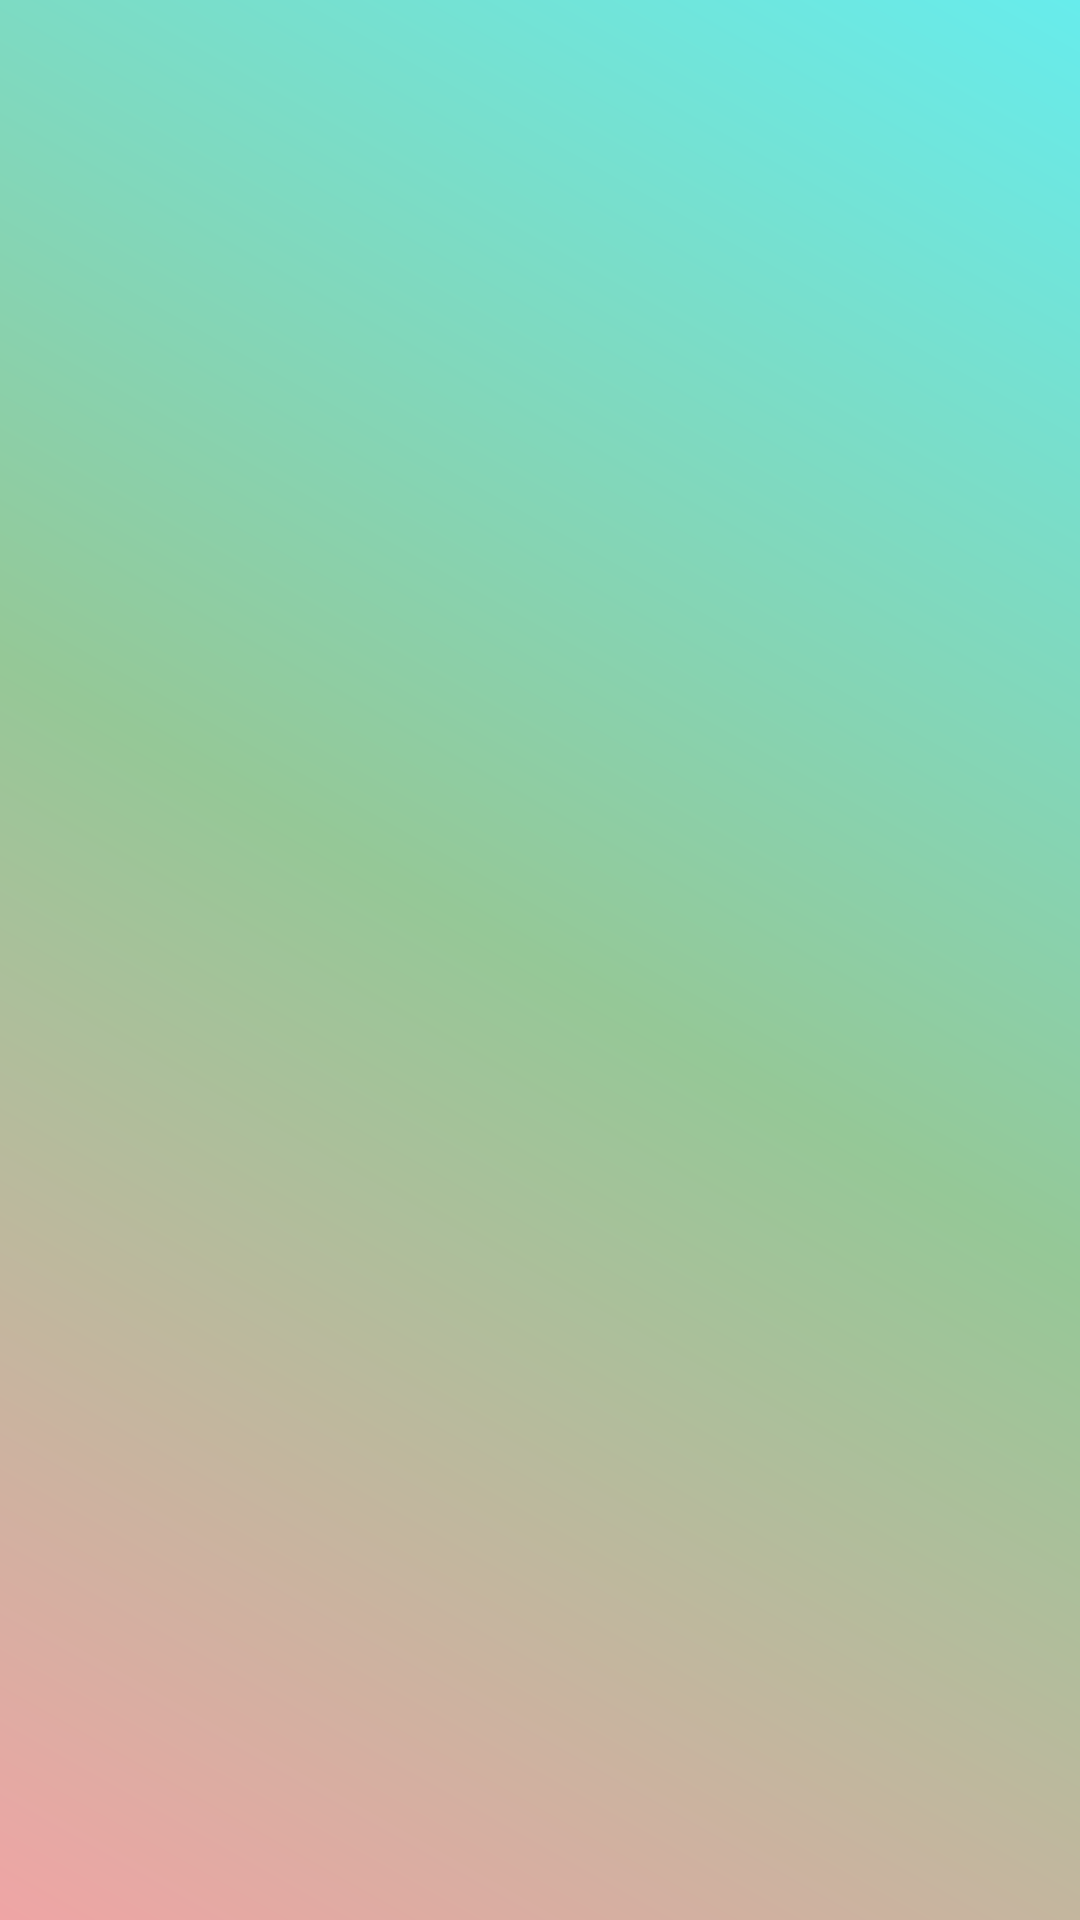

Reconstruct the res/layout file that produces this screen, plus the resources it refers to.
<!-- AndroidManifest.xml: application theme AppTheme -->
<!-- res/layout/activity_main.xml -->
<?xml version="1.0" encoding="utf-8"?>
<LinearLayout xmlns:android="http://schemas.android.com/apk/res/android"
    xmlns:app="http://schemas.android.com/apk/res-auto"
    xmlns:tools="http://schemas.android.com/tools"
    android:layout_width="match_parent"
    android:layout_height="match_parent"
    android:padding="10sp"
    android:background="@drawable/edited_background_home"
    tools:context=".MainActivity">

    <GridView
        android:listSelector="#60AC63"
        android:horizontalSpacing="20sp"
        android:verticalSpacing="20sp"
        android:id="@+id/gridviewID"
        android:numColumns="2"
        android:layout_width="match_parent"
        android:layout_height="match_parent">
    </GridView>

</LinearLayout>
<!-- resources referenced by this layout -->
<resources>
  <!-- drawable edited_background_home (drawable) -->
  <?xml version="1.0" encoding="utf-8"?>
  <shape xmlns:android="http://schemas.android.com/apk/res/android">
  
      <gradient
          android:startColor="#EFA5A5"
          android:endColor="#67ECEC"
          android:centerColor="#95C897"
          android:angle="45"
          />
  
  </shape>
  <style name="AppTheme" parent="Theme.AppCompat.Light.DarkActionBar">
          
          <item name="colorPrimary">@color/colorPrimary</item>
          <item name="colorPrimaryDark">@color/colorPrimaryDark</item>
          <item name="colorAccent">@color/colorAccent</item>
      </style>
  <!-- not gathered from this repository: default colours our renderer supplied (Android Studio template values) -->
  <color name="colorPrimary">#FF6200EE</color>
  <color name="colorPrimaryDark">#FF3700B3</color>
  <color name="colorAccent">#FF03DAC5</color>
</resources>
